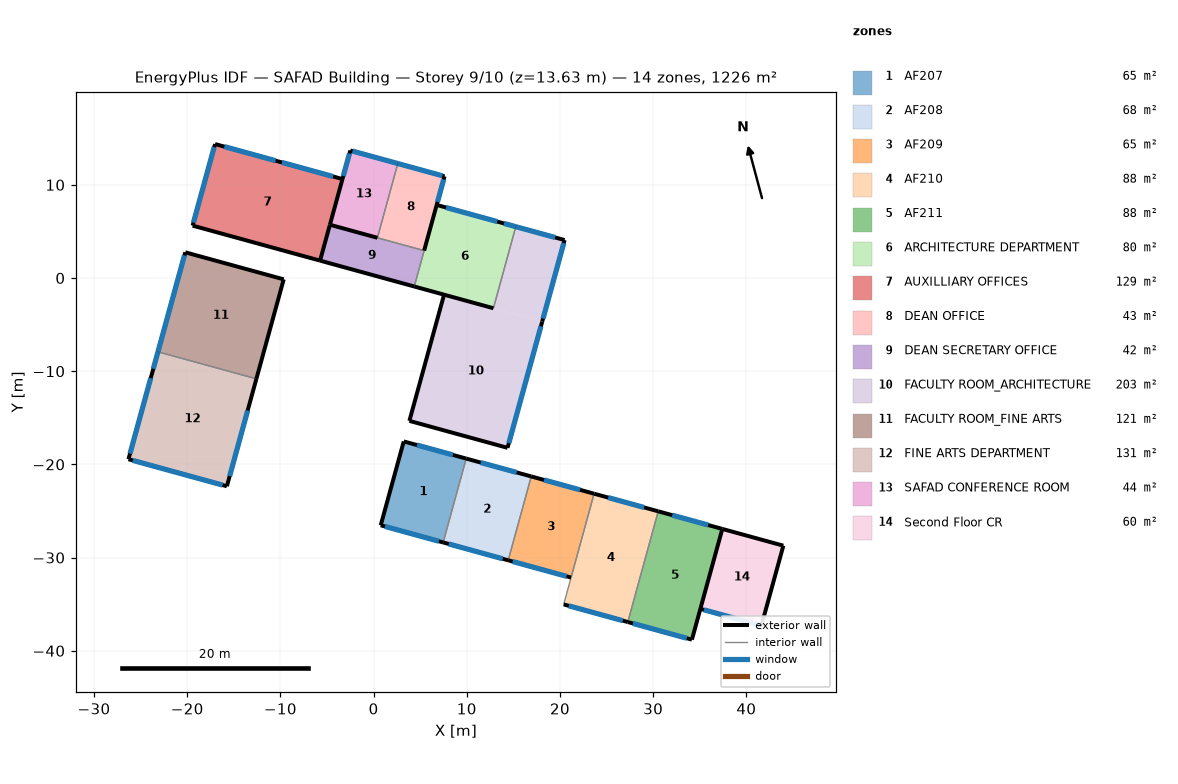
=== STOREY PLAN SPEC (per zone: floor XY polygon, exterior-wall plan segments, windows/doors) ===
zone 1: AF207  (64.8 m²)
  floor: (9.94, -19.38) (7.47, -28.37) (0.77, -26.53) (3.24, -17.54)
  exterior wall: (3.24, -17.54) – (0.77, -26.53)  [9.3 m]
  exterior wall: (0.77, -26.53) – (7.47, -28.37)  [6.9 m]
    window: (1.22, -26.66) – (7.01, -28.25)  [12.0 m²]
  exterior wall: (9.94, -19.38) – (3.24, -17.54)  [6.9 m]
    window: (8.51, -18.99) – (4.66, -17.93)  [2.0 m²]
  interior walls: 1
zone 2: AF208  (67.5 m²)
  floor: (16.92, -21.29) (14.45, -30.29) (7.47, -28.37) (9.94, -19.38)
  exterior wall: (16.92, -21.29) – (9.94, -19.38)  [7.2 m]
    window: (15.35, -20.86) – (11.50, -19.81)  [2.0 m²]
  exterior wall: (7.47, -28.37) – (14.45, -30.29)  [7.2 m]
    window: (8.06, -28.54) – (13.85, -30.13)  [12.0 m²]
  interior walls: 2
zone 3: AF209  (65.2 m²)
  floor: (23.66, -23.15) (21.19, -32.14) (14.45, -30.29) (16.92, -21.29)
  exterior wall: (23.66, -23.15) – (16.92, -21.29)  [7.0 m]
    window: (22.15, -22.73) – (18.29, -21.67)  [2.0 m²]
  exterior wall: (14.45, -30.29) – (21.19, -32.14)  [7.0 m]
    window: (14.92, -30.42) – (20.71, -32.01)  [12.0 m²]
  interior walls: 2
zone 4: AF210  (87.9 m²)
  floor: (30.54, -25.04) (27.28, -36.92) (20.40, -35.03) (23.66, -23.15)
  exterior wall: (20.40, -35.03) – (27.28, -36.92)  [7.1 m]
    window: (20.95, -35.18) – (26.73, -36.77)  [12.0 m²]
  exterior wall: (30.54, -25.04) – (23.66, -23.15)  [7.1 m]
    window: (29.03, -24.62) – (25.17, -23.56)  [2.0 m²]
  interior walls: 2
zone 5: AF211  (87.9 m²)
  floor: (37.42, -26.92) (34.16, -38.80) (27.28, -36.92) (30.54, -25.04)
  exterior wall: (37.42, -26.92) – (30.54, -25.04)  [7.1 m]
    window: (35.91, -26.51) – (32.05, -25.45)  [2.0 m²]
  exterior wall: (27.28, -36.92) – (34.16, -38.80)  [7.1 m]
    window: (27.83, -37.07) – (33.61, -38.66)  [12.0 m²]
  exterior wall: (34.16, -38.80) – (37.42, -26.92)  [12.3 m]
  interior walls: 1
zone 6: ARCHITECTURE DEPARTMENT  (79.9 m²)
  floor: (15.26, 5.51) (12.86, -3.24) (4.37, -0.91) (6.77, 7.84)
  exterior wall: (4.37, -0.91) – (12.86, -3.24)  [8.8 m]
  exterior wall: (15.26, 5.51) – (6.77, 7.84)  [8.8 m]
    window: (13.27, 6.05) – (7.78, 7.56)  [11.4 m²]
    window: (15.25, 5.51) – (13.99, 5.86)  [2.6 m²]
  interior walls: 2
zone 7: AUXILLIARY OFFICES  (128.7 m²)
  floor: (-3.34, 10.62) (-5.74, 1.86) (-19.42, 5.62) (-17.01, 14.37)
  exterior wall: (-3.34, 10.62) – (-17.01, 14.37)  [14.2 m]
    window: (-10.51, 12.59) – (-16.01, 14.10)  [11.4 m²]
    window: (-4.34, 10.89) – (-9.84, 12.40)  [11.4 m²]
  exterior wall: (-19.42, 5.62) – (-5.74, 1.86)  [14.2 m]
  exterior wall: (-17.01, 14.37) – (-19.42, 5.62)  [9.1 m]
    window: (-17.10, 14.04) – (-19.33, 5.94)  [16.8 m²]
  interior walls: 1
zone 8: DEAN OFFICE  (43.0 m²)
  floor: (7.61, 10.91) (5.42, 2.94) (0.41, 4.32) (2.60, 12.28)
  exterior wall: (7.61, 10.91) – (2.60, 12.28)  [5.2 m]
    window: (7.38, 10.97) – (2.61, 12.28)  [9.9 m²]
  exterior wall: (5.42, 2.94) – (7.61, 10.91)  [8.3 m]
    window: (6.86, 8.17) – (7.52, 10.58)  [5.0 m²]
  interior walls: 2
zone 9: DEAN SECRETARY OFFICE  (41.9 m²)
  floor: (5.42, 2.94) (4.37, -0.91) (-5.74, 1.86) (-4.69, 5.71)
  exterior wall: (-5.74, 1.86) – (4.37, -0.91)  [10.5 m]
  exterior wall: (-4.69, 5.71) – (-5.74, 1.86)  [4.0 m]
  interior walls: 2
zone 10: FACULTY ROOM_ARCHITECTURE  (202.7 m²)
  floor: (20.50, 4.07) (18.09, -4.68) (12.86, -3.24) (15.26, 5.51)
  floor: (18.09, -4.68) (14.37, -18.22) (3.84, -15.33) (7.56, -1.79)
  exterior wall: (20.50, 4.07) – (15.26, 5.51)  [5.4 m]
    window: (19.49, 4.35) – (15.27, 5.51)  [8.8 m²]
  exterior wall: (3.84, -15.33) – (14.37, -18.22)  [10.9 m]
  exterior wall: (18.09, -4.68) – (20.50, 4.07)  [9.1 m]
    window: (18.18, -4.35) – (20.41, 3.75)  [16.8 m²]
  exterior wall: (7.56, -1.79) – (3.84, -15.33)  [14.0 m]
  exterior wall: (14.37, -18.22) – (18.09, -4.68)  [14.0 m]
    window: (14.51, -17.72) – (17.95, -5.19)  [26.0 m²]
  interior walls: 2
zone 11: FACULTY ROOM_FINE ARTS  (121.2 m²)
  floor: (-9.65, -0.14) (-12.58, -10.82) (-23.14, -7.92) (-20.20, 2.76)
  exterior wall: (-12.58, -10.82) – (-9.65, -0.14)  [11.1 m]
  exterior wall: (-20.20, 2.76) – (-23.14, -7.92)  [11.1 m]
    window: (-20.29, 2.43) – (-23.13, -7.91)  [21.4 m²]
  exterior wall: (-9.65, -0.14) – (-20.20, 2.76)  [11.0 m]
  interior walls: 1
zone 12: FINE ARTS DEPARTMENT  (130.9 m²)
  floor: (-12.58, -10.82) (-15.74, -22.35) (-26.30, -19.45) (-23.14, -7.92)
  exterior wall: (-23.14, -7.92) – (-26.30, -19.45)  [12.0 m]
    window: (-23.14, -7.93) – (-23.64, -9.74)  [3.7 m²]
    window: (-23.91, -10.74) – (-26.14, -18.84)  [16.8 m²]
  exterior wall: (-15.74, -22.35) – (-12.58, -10.82)  [12.0 m]
    window: (-15.44, -21.26) – (-13.51, -14.22)  [14.6 m²]
  exterior wall: (-26.30, -19.45) – (-15.74, -22.35)  [11.0 m]
    window: (-25.84, -19.57) – (-16.20, -22.22)  [20.0 m²]
  interior walls: 1
zone 13: SAFAD CONFERENCE ROOM  (43.7 m²)
  floor: (2.60, 12.28) (0.41, 4.32) (-4.69, 5.71) (-2.50, 13.68)
  exterior wall: (2.60, 12.28) – (-2.50, 13.68)  [5.3 m]
    window: (2.59, 12.29) – (-2.26, 13.62)  [10.1 m²]
  exterior wall: (-4.69, 5.71) – (0.41, 4.32)  [5.3 m]
  exterior wall: (-2.50, 13.68) – (-4.69, 5.71)  [8.3 m]
    window: (-2.59, 13.35) – (-3.25, 10.94)  [5.0 m²]
  interior walls: 1
zone 14: Second Floor CR  (60.4 m²)
  floor: (43.97, -28.72) (41.61, -37.30) (35.07, -35.50) (37.42, -26.92)
  exterior wall: (43.97, -28.72) – (37.42, -26.92)  [6.8 m]
  exterior wall: (41.61, -37.30) – (43.97, -28.72)  [8.9 m]
  exterior wall: (35.07, -35.50) – (41.61, -37.30)  [6.8 m]
    window: (35.45, -35.61) – (41.23, -37.19)  [12.0 m²]
  interior walls: 1

=== DERIVED (storey summary) ===
Building: SAFAD Building
Storey: 9 of 10  (floor level z = 13.63 m)
Storey gross floor area: 1225.7 m²
Zones on this storey: 14
  - AF207: floor 64.8 m²; exterior wall 23.2 m (75.3 m²); 2 window(s) 14.0 m²; WWR 18.6%
  - AF208: floor 67.5 m²; exterior wall 14.5 m (46.9 m²); 2 window(s) 14.0 m²; WWR 29.8%
  - AF209: floor 65.2 m²; exterior wall 14.0 m (45.3 m²); 2 window(s) 14.0 m²; WWR 30.9%
  - AF210: floor 87.9 m²; exterior wall 14.3 m (46.2 m²); 2 window(s) 14.0 m²; WWR 30.3%
  - AF211: floor 87.9 m²; exterior wall 26.6 m (86.2 m²); 2 window(s) 14.0 m²; WWR 16.3%
  - ARCHITECTURE DEPARTMENT: floor 79.9 m²; exterior wall 17.6 m (57.1 m²); 2 window(s) 14.0 m²; WWR 24.5%
  - AUXILLIARY OFFICES: floor 128.7 m²; exterior wall 37.4 m (121.3 m²); 3 window(s) 39.6 m²; WWR 32.6%
  - DEAN OFFICE: floor 43.0 m²; exterior wall 13.5 m (43.6 m²); 2 window(s) 14.9 m²; WWR 34.2%
  - DEAN SECRETARY OFFICE: floor 41.9 m²; exterior wall 14.5 m (46.9 m²); WWR 0.0%
  - FACULTY ROOM_ARCHITECTURE: floor 202.7 m²; exterior wall 53.5 m (173.4 m²); 3 window(s) 51.6 m²; WWR 29.7%
  - FACULTY ROOM_FINE ARTS: floor 121.2 m²; exterior wall 33.1 m (107.2 m²); 1 window(s) 21.4 m²; WWR 20.0%
  - FINE ARTS DEPARTMENT: floor 130.9 m²; exterior wall 34.9 m (112.9 m²); 4 window(s) 55.1 m²; WWR 48.8%
  - SAFAD CONFERENCE ROOM: floor 43.7 m²; exterior wall 18.8 m (61.0 m²); 2 window(s) 15.1 m²; WWR 24.7%
  - Second Floor CR: floor 60.4 m²; exterior wall 22.5 m (72.8 m²); 1 window(s) 12.0 m²; WWR 16.5%
Zone adjacency: (none detected)